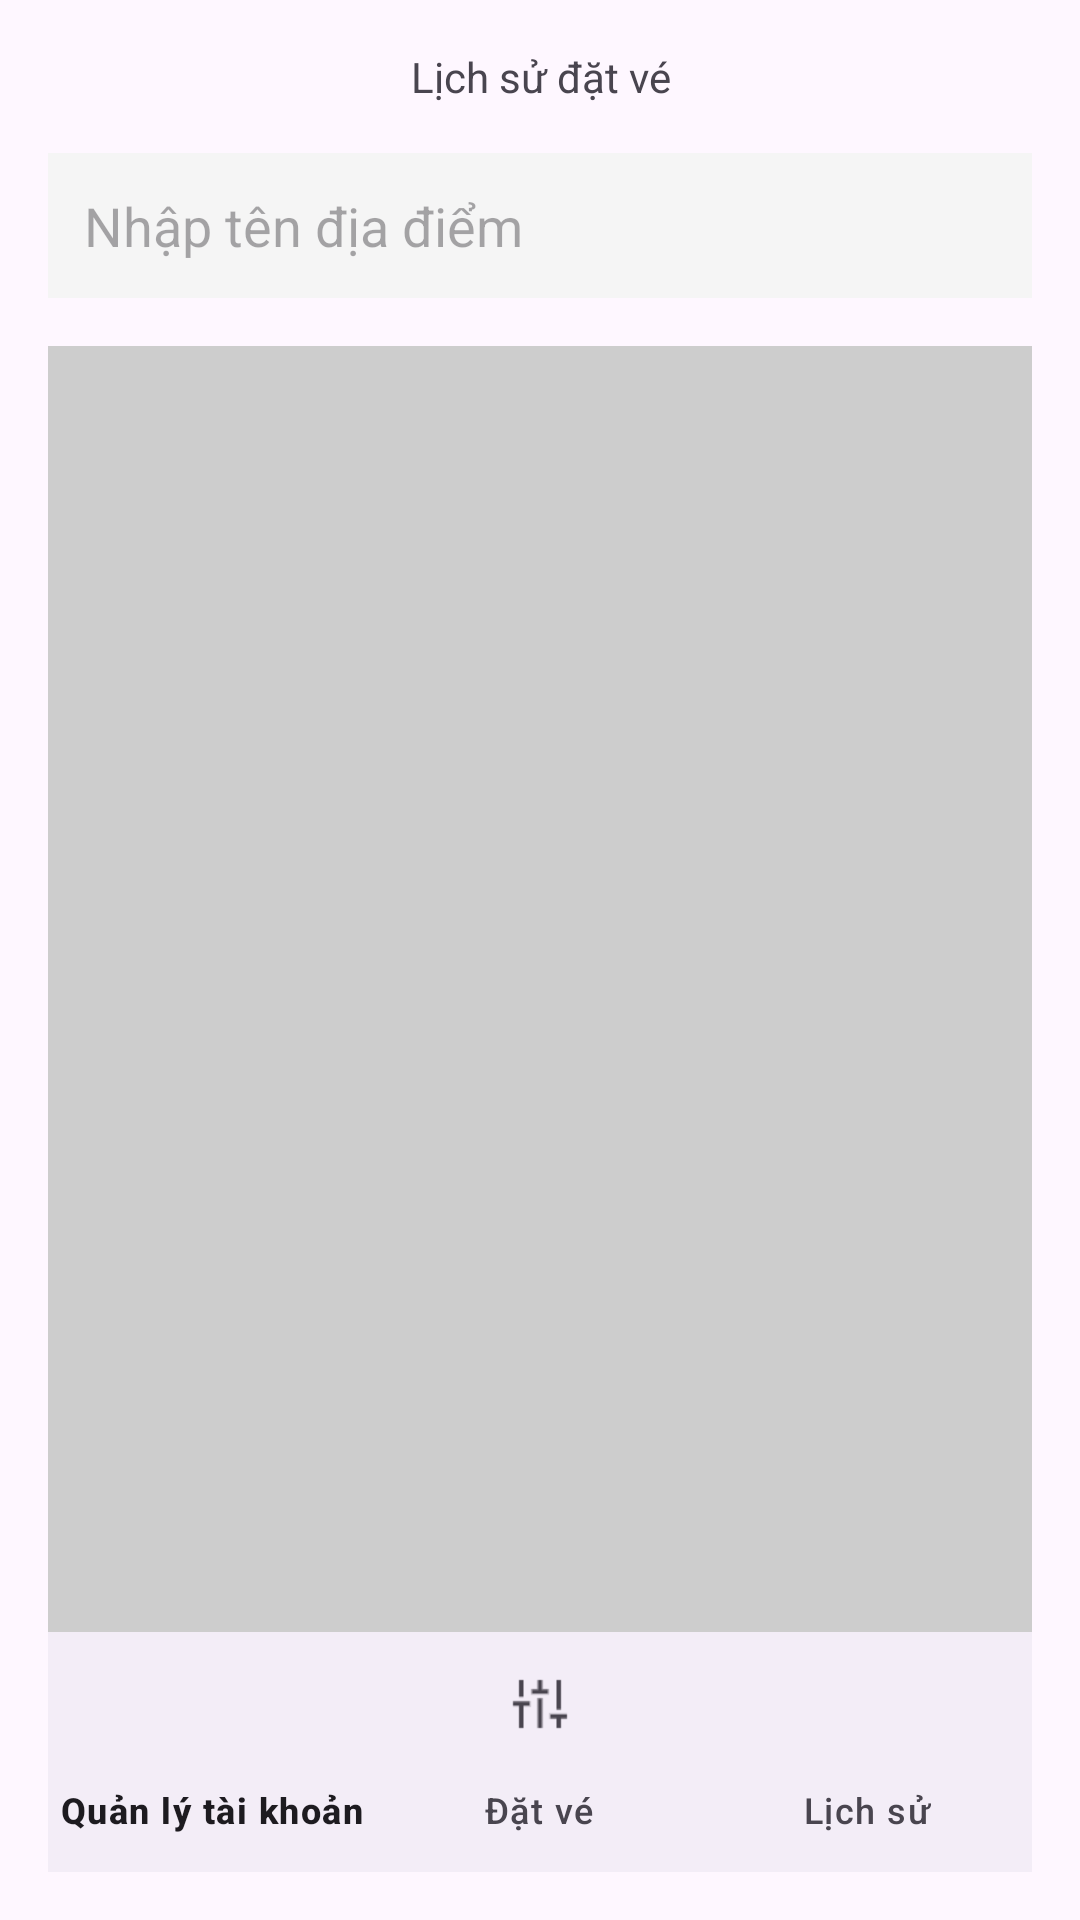

Produce the Android XML layout that renders to this screen, including the resource entries it uses.
<!-- AndroidManifest.xml: application theme Theme.Teamddb -->
<!-- res/layout/history_layout.xml -->
<?xml version="1.0" encoding="utf-8"?>
<LinearLayout xmlns:android="http://schemas.android.com/apk/res/android"
    xmlns:app="http://schemas.android.com/apk/res-auto"
    android:orientation="vertical"
    android:layout_width="match_parent"
    android:layout_height="match_parent"
    android:padding="16dp">

    <TextView
        android:layout_width="match_parent"
        android:layout_height="wrap_content"
        android:gravity="center"
        android:text="Lịch sử đặt vé" />

    <EditText
        android:id="@+id/searchHistoryEditText"
        android:layout_width="match_parent"
        android:layout_height="wrap_content"
        android:layout_marginTop="16dp"
        android:hint="Nhập tên địa điểm"
        android:padding="12dp"
        android:textColor="#000000"
        android:background="#F5F5F5" />

    <GridView
        android:id="@+id/placeListHistory"
        android:layout_width="match_parent"
        android:layout_height="0dp"
        android:layout_weight="1"
        android:numColumns="2"
        android:columnWidth="180dp"
        android:verticalSpacing="8dp"
        android:horizontalSpacing="8dp"
        android:padding="8dp"
        android:background="@color/gray"
        android:gravity="center"
        android:stretchMode="columnWidth"
        android:layout_marginTop="16dp" />
    <com.google.android.material.bottomnavigation.BottomNavigationView
        android:layout_width="match_parent"
        android:layout_height="wrap_content"
        app:menu="@menu/bottomnav"
        android:id="@+id/bottom"
        android:layout_alignParentBottom="true"
        ></com.google.android.material.bottomnavigation.BottomNavigationView>

</LinearLayout>
<!-- resources referenced by this layout -->
<resources>
  <color name="gray">#CDCDCD</color>
  <style name="Theme.Teamddb" parent="Base.Theme.Teamddb" />
  <style name="Base.Theme.Teamddb" parent="Theme.Material3.DayNight.NoActionBar">
          
          
      </style>
</resources>
